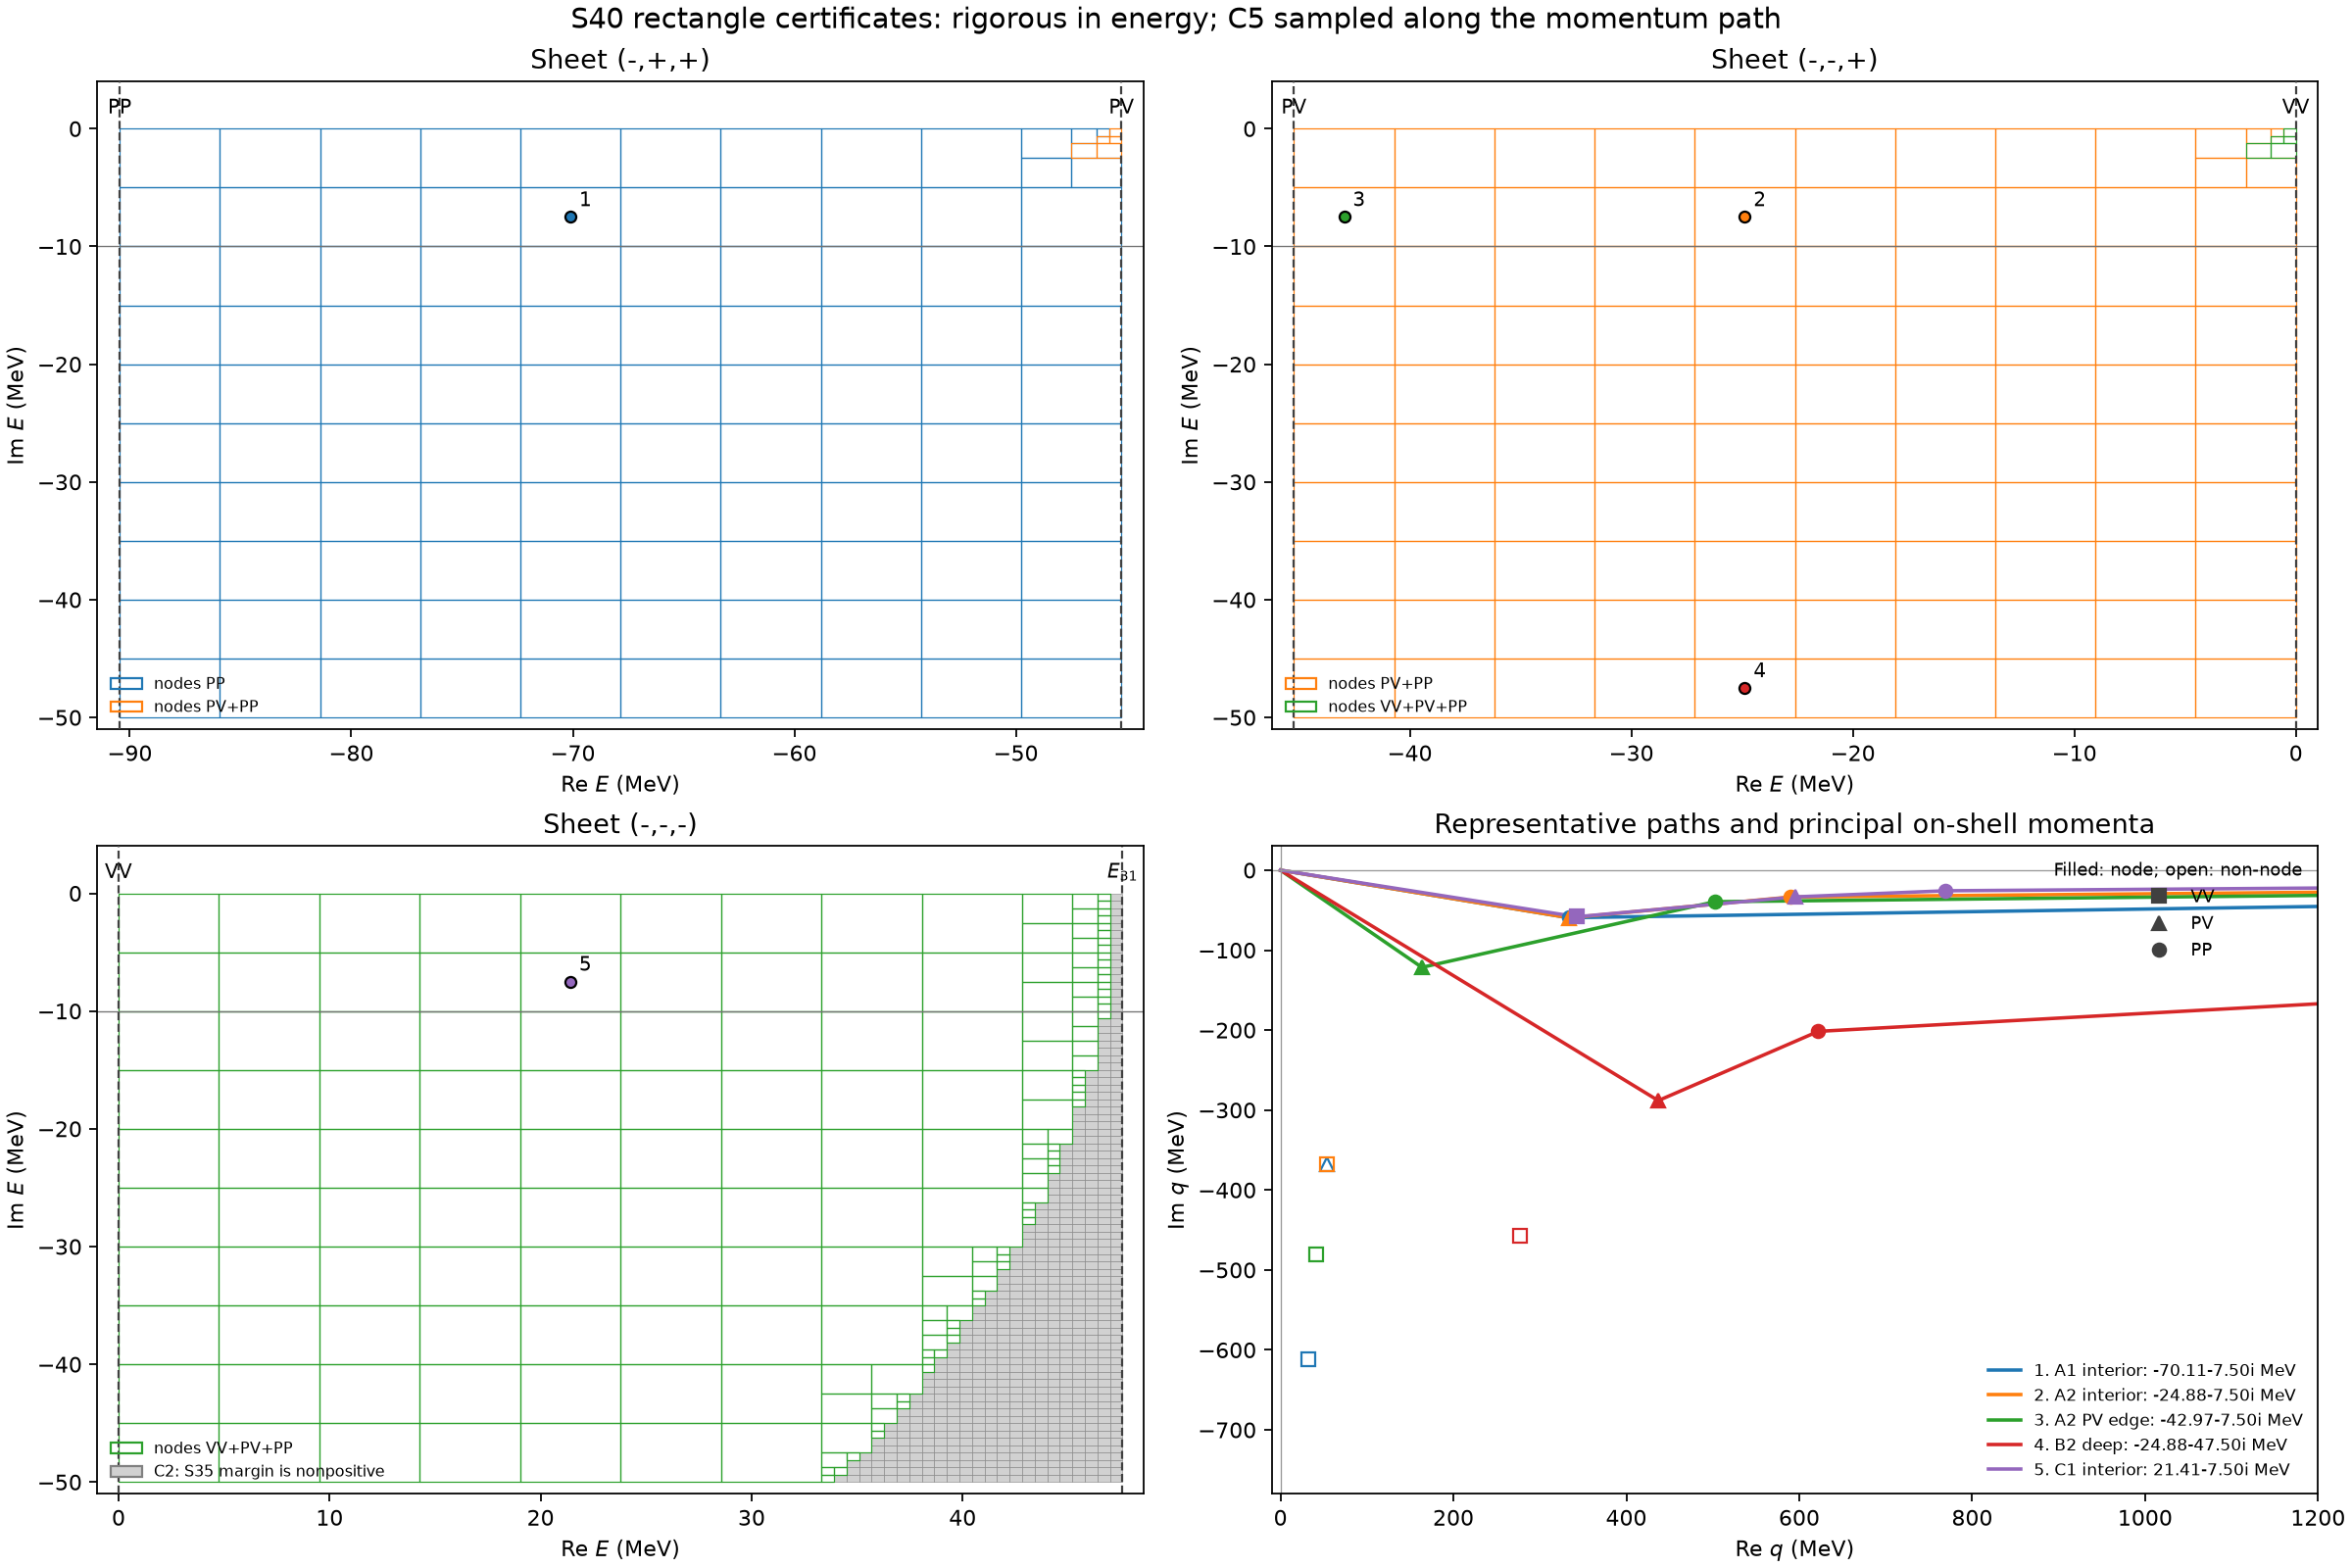

Generate this figure with Python:
# /// script
# dependencies = ["numpy>=1.26", "matplotlib>=3.8"]
# ///
"""Plot the actual Julia S40 tiling and five representative certified paths.

Run from any directory with: uv run notes/07-continued-lse/s40_tiling.py
The summary supplies the Julia parameter provenance; no physics inputs are duplicated.
"""
import argparse
import cmath
import csv
import json
import re
from pathlib import Path

import matplotlib

matplotlib.use("Agg")
import matplotlib.pyplot as plt
import numpy as np
from matplotlib.collections import PatchCollection
from matplotlib.lines import Line2D
from matplotlib.patches import Patch, Rectangle

ROOT = Path(__file__).resolve().parents[2]
DEFAULT_CSV = ROOT / "code/Xb2Continuation/scripts/s40_tiling.csv"
CHANNELS = ("VV", "PV", "PP")
SHEETS = ("(-,+,+)", "(-,-,+)", "(-,-,-)")


def load_cells(path):
    with path.open(newline="") as stream:
        cells = list(csv.DictReader(stream))
    if not cells:
        raise ValueError("The tiling CSV contains no cells")
    for cell in cells:
        for name in ("re_lo", "re_hi", "im_lo", "im_hi"):
            cell[name] = float(cell[name])
        cell["centre"] = complex((cell["re_lo"] + cell["re_hi"]) / 2,
                                 (cell["im_lo"] + cell["im_hi"]) / 2)
    return cells


def rectangle(cell):
    return Rectangle((cell["re_lo"], cell["im_lo"]), cell["re_hi"] - cell["re_lo"],
                     cell["im_hi"] - cell["im_lo"])


def contains(cell, point):
    return (cell["re_lo"] - 1e-9 <= point.real <= cell["re_hi"] + 1e-9
            and cell["im_lo"] - 1e-9 <= point.imag <= cell["im_hi"] + 1e-9)


def select_representatives(cells, pv):
    certified = [c for c in cells if c["status"] == "certified"]
    selected = []
    specifications = [
        (SHEETS[0], complex(-67.85, -5), "A1", "contains", "A1 interior"),
        (SHEETS[1], complex(-22.62, -5), "A2", "contains", "A2 interior"),
        (SHEETS[1], complex(pv, -5), "A2", "threshold", "A2 PV edge"),
        (SHEETS[1], complex(-22.62, -45), "B2", "nearest", "B2 deep"),
        (SHEETS[2], complex(20, -5), "C1", "nearest", "C1 interior"),
    ]
    for sheet, target, region, mode, label in specifications:
        candidates = [c for c in certified if c["sheet"] == sheet and c["region"] == region]
        if mode == "contains":
            candidates = [c for c in candidates if contains(c, target)]
        elif mode == "threshold":
            candidates = [c for c in candidates if abs(c["re_lo"] - pv) < 1e-8]
        if not candidates:
            raise ValueError(f"No certified cell satisfies representative {label}: {mode} {target}")
        # Deep means Im E near -45; prioritize that coordinate before Re E.
        if mode == "nearest" and region == "B2":
            cell = min(candidates, key=lambda c: (abs(c["centre"].imag-target.imag),
                                                  abs(c["centre"].real-target.real)))
        else:
            cell = min(candidates, key=lambda c: abs(c["centre"] - target))
        selected.append((label, cell))
    return selected


def main():
    parser = argparse.ArgumentParser(description=__doc__)
    parser.add_argument("--csv", type=Path, default=DEFAULT_CSV)
    parser.add_argument("--output", type=Path, default=Path(__file__).with_suffix(".png"))
    args = parser.parse_args()
    cells = load_cells(args.csv)
    summary = args.csv.with_name("s40_tiling_summary.md").read_text()
    match = re.search(r"<!-- s40_metadata: (.*?) -->", summary)
    if match is None:
        raise ValueError("Missing Julia parameter provenance in tiling summary")
    metadata = json.loads(match.group(1))
    thresholds, mu = metadata["thresholds"], metadata["mu"]
    representatives = select_representatives(cells, thresholds[1])
    node_sets = sorted({c["nodes"] for c in cells if c["status"] == "certified"})
    cmap = plt.get_cmap("tab10")
    node_colours = {key: cmap(i % 10) for i, key in enumerate(node_sets)}
    reasons = sorted({c["reason"] for c in cells if c["status"] == "excluded"})
    hatches = {reason: ("", "///", "xx", "...", "\\\\")[i % 5] for i, reason in enumerate(reasons)}
    fig, axes = plt.subplots(2, 2, figsize=(15, 10), layout="constrained")
    for ax, sheet in zip(axes.flat, SHEETS):
        panel = [c for c in cells if c["sheet"] == sheet]
        for reason in reasons:
            group = [rectangle(c) for c in panel if c["status"] == "excluded" and c["reason"] == reason]
            if group:
                ax.add_collection(PatchCollection(group, facecolor="0.82", edgecolor="0.50",
                                                  linewidth=0.25, hatch=hatches[reason], zorder=1))
        for nodes in node_sets:
            group = [rectangle(c) for c in panel if c["status"] == "certified" and c["nodes"] == nodes]
            if group:
                ax.add_collection(PatchCollection(group, facecolor="none", edgecolor=node_colours[nodes],
                                                  linewidth=0.55, zorder=2))
        lo, hi = min(c["re_lo"] for c in panel), max(c["re_hi"] for c in panel)
        for channel, delta in zip(CHANNELS, thresholds):
            if lo-0.1 <= delta <= hi+0.1:
                ax.axvline(delta, ls="--", lw=1, color="0.25", zorder=3)
                ax.text(delta, 0.9, channel, ha="center", va="bottom", fontsize=9)
        if sheet == SHEETS[2]:
            ax.axvline(metadata["E31"], ls="--", color="0.25", lw=1)
            ax.text(metadata["E31"], 0.9, "$E_{31}$", ha="center", va="bottom", fontsize=9)
        for index, (label, cell) in enumerate(representatives, 1):
            if cell["sheet"] == sheet:
                z = cell["centre"]
                ax.plot(z.real, z.imag, "o", ms=5, color=cmap(index-1), markeredgecolor="black", zorder=5)
                ax.annotate(str(index), (z.real, z.imag), xytext=(4, 5), textcoords="offset points", fontsize=9)
        ax.axhline(-10, color="0.45", lw=0.6)
        ax.set(xlim=(lo-1, hi+1), ylim=(-51, 4), xlabel="Re $E$ (MeV)", ylabel="Im $E$ (MeV)",
               title=f"Sheet {sheet}")
        handles = [Patch(facecolor="none", edgecolor=node_colours[key], label=f"nodes {key}")
                   for key in node_sets if any(c["nodes"] == key for c in panel)]
        handles += [Patch(facecolor="0.82", edgecolor="0.5", hatch=hatches[reason],
                          label=reason.replace("sampled-along-the-path ", "sampled "))
                    for reason in reasons if any(c["reason"] == reason for c in panel)]
        ax.legend(handles=handles, loc="lower left", fontsize=7, frameon=False)
    ax = axes.flat[3]
    markers = ("s", "^", "o")
    for index, (label, cell) in enumerate(representatives, 1):
        colour = cmap(index-1)
        vertices = np.array([complex(*map(float, pair.split(":"))) for pair in cell["vertices"].split(";")])
        z = cell["centre"]
        ax.plot(vertices.real, vertices.imag, color=colour, lw=1.6,
                label=f"{index}. {label}: {z.real:.2f}{z.imag:+.2f}i MeV", zorder=2)
        for channel, delta, mass, marker in zip(CHANNELS, thresholds, mu, markers):
            k = cmath.sqrt(2*mass*(z-delta))
            is_node = channel in cell["nodes"].split("+")
            ax.plot(k.real, k.imag, marker=marker, ms=6, linestyle="none", markeredgecolor=colour,
                    markerfacecolor=colour if is_node else "none", zorder=4)
        print(f"Representative {index} ({label}), {cell['sheet']}: "
              f"Re [{cell['re_lo']:.9g}, {cell['re_hi']:.9g}], "
              f"Im [{cell['im_lo']:.9g}, {cell['im_hi']:.9g}] MeV; nodes {cell['nodes']}")
    ax.axhline(0, color="0.6", lw=0.6)
    ax.axvline(0, color="0.6", lw=0.6)
    ax.set(xlim=(-10, 1200), ylim=(-780, 30), xlabel="Re $q$ (MeV)", ylabel="Im $q$ (MeV)",
           title="Representative paths and principal on-shell momenta")
    path_legend = ax.legend(loc="lower right", fontsize=7.5, frameon=False)
    ax.add_artist(path_legend)
    ax.legend(handles=[Line2D([], [], marker=m, color="0.25", linestyle="none", label=ch)
                       for ch, m in zip(CHANNELS, markers)], title="Filled: node; open: non-node",
              title_fontsize=8, fontsize=8, loc="upper right", frameon=False)
    fig.suptitle("S40 rectangle certificates: rigorous in energy; C5 sampled along the momentum path", fontsize=13)
    fig.savefig(args.output, dpi=160, transparent=True)
    print("Wrote", args.output)


if __name__ == "__main__":
    main()
